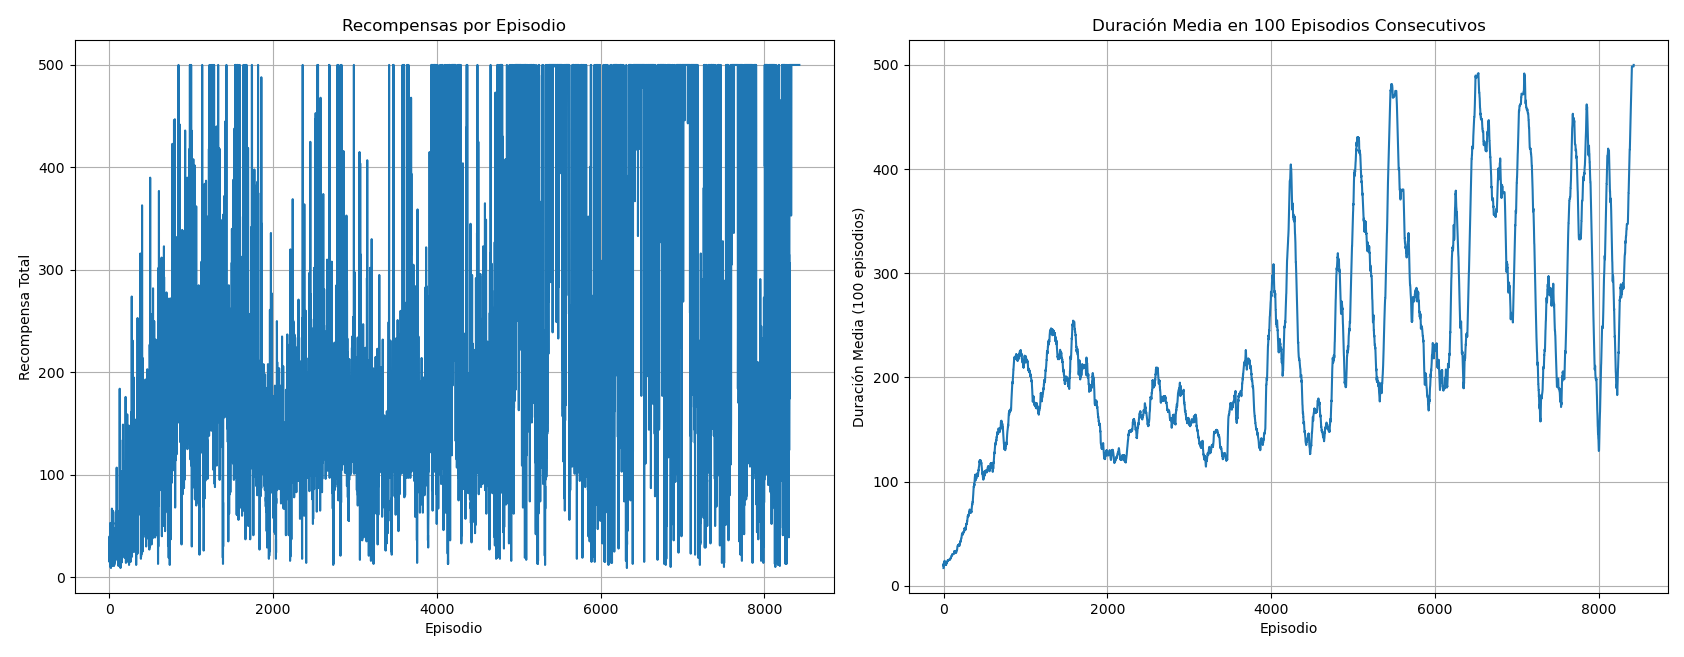

Values plotted in this chart, from the file beside it:
Episodio, RecompensaxTotalxEpisodio, RecompensaPromedio100Epidosios
1, 17.0, 0.00
2, 25.0, 0.00
3, 18.0, 0.00
4, 17.0, 0.00
5, 15.0, 0.00
6, 40.0, 0.00
7, 20.0, 0.00
8, 17.0, 0.00
9, 15.0, 0.00
10, 15.0, 0.00
11, 32.0, 0.00
12, 35.0, 0.00
13, 16.0, 0.00
14, 53.0, 0.00
15, 12.0, 0.00
16, 10.0, 0.00
17, 16.0, 0.00
18, 39.0, 0.00
19, 17.0, 0.00
20, 17.0, 0.00
21, 11.0, 0.00
22, 15.0, 0.00
23, 9.0, 0.00
24, 15.0, 0.00
25, 10.0, 0.00
26, 29.0, 0.00
27, 16.0, 0.00
28, 12.0, 0.00
29, 16.0, 0.00
30, 22.0, 0.00
31, 22.0, 0.00
32, 14.0, 0.00
33, 24.0, 0.00
34, 47.0, 0.00
35, 67.0, 0.00
36, 23.0, 0.00
37, 27.0, 0.00
38, 29.0, 0.00
39, 14.0, 0.00
40, 15.0, 0.00
41, 11.0, 0.00
42, 15.0, 0.00
43, 37.0, 0.00
44, 27.0, 0.00
45, 65.0, 0.00
46, 31.0, 0.00
47, 44.0, 0.00
48, 25.0, 0.00
49, 47.0, 0.00
50, 30.0, 0.00
51, 23.0, 0.00
52, 13.0, 0.00
53, 14.0, 0.00
54, 27.0, 0.00
55, 24.0, 0.00
56, 39.0, 0.00
57, 48.0, 0.00
58, 22.0, 0.00
59, 24.0, 0.00
60, 31.0, 0.00
... 8,367 more rows
